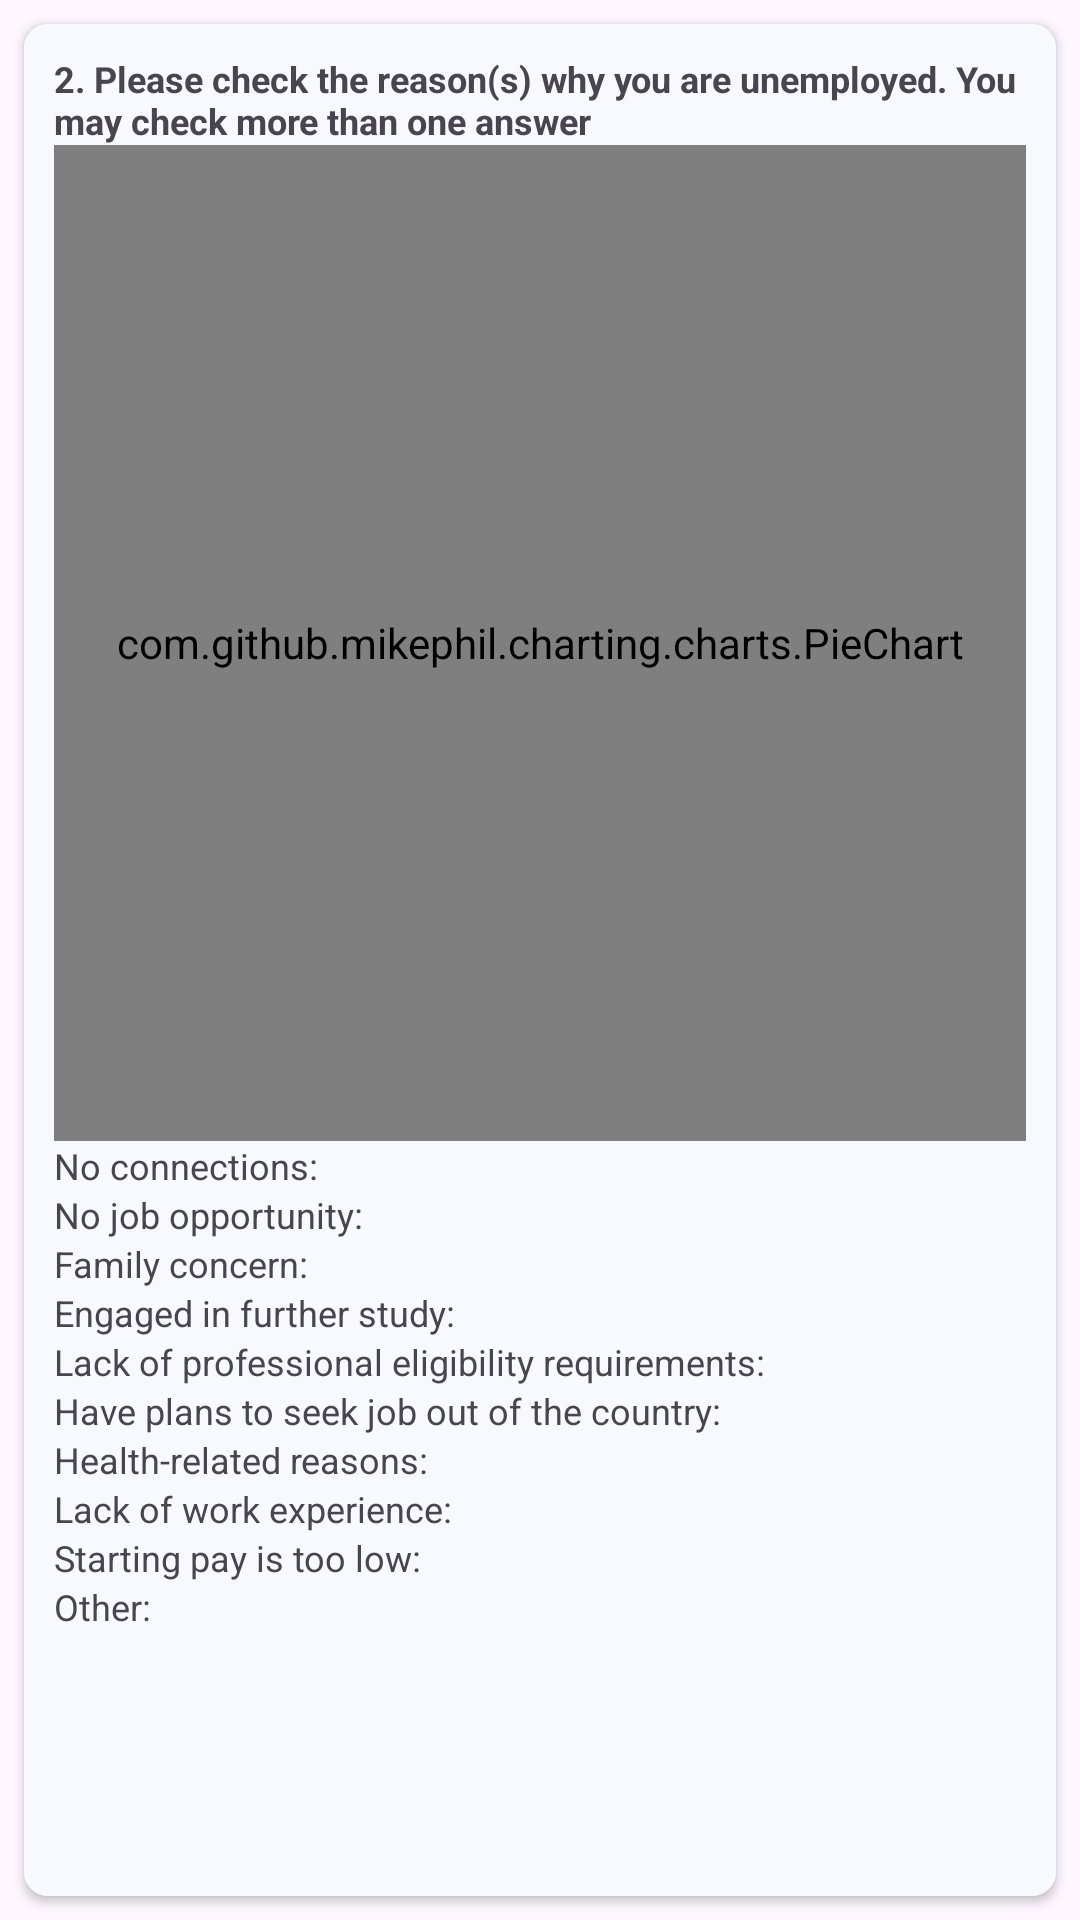

Reconstruct the res/layout file that produces this screen, plus the resources it refers to.
<!-- AndroidManifest.xml: application theme Theme.PSUTracerStudy -->
<!-- res/layout/fragment_question2.xml -->
<?xml version="1.0" encoding="utf-8"?>
<RelativeLayout xmlns:android="http://schemas.android.com/apk/res/android"
    xmlns:tools="http://schemas.android.com/tools"
    android:layout_width="match_parent"
    android:layout_height="match_parent"
    xmlns:app="http://schemas.android.com/apk/res-auto"
    tools:context=".question.Question2">

    <androidx.cardview.widget.CardView
        android:layout_width="match_parent"
        android:layout_height="match_parent"
        android:layout_margin="8dp"
        app:cardCornerRadius="8dp">

        <LinearLayout
            android:layout_width="match_parent"
            android:layout_height="match_parent"
            android:background="@color/white"
            android:orientation="vertical"
            android:padding="10dp">

            <LinearLayout
                android:layout_width="match_parent"
                android:layout_height="0dp"
                android:layout_weight="3"
                android:orientation="vertical">

                <TextView
                    android:layout_width="match_parent"
                    android:layout_height="wrap_content"
                    android:text="2. Please check the reason(s) why you are unemployed. You may check more than one answer"
                    android:textSize="12sp"
                    android:textStyle="bold" />

                <com.github.mikephil.charting.charts.PieChart
                    android:id="@+id/questionPieChart"
                    android:layout_width="match_parent"
                    android:layout_height="match_parent" />

            </LinearLayout>

            <LinearLayout
                android:layout_width="match_parent"
                android:layout_height="0dp"
                android:layout_weight="2"
                android:orientation="vertical">

                <LinearLayout
                    android:layout_width="match_parent"
                    android:layout_height="wrap_content"
                    android:orientation="horizontal">

                    <TextView
                        android:layout_width="wrap_content"
                        android:layout_height="wrap_content"
                        android:textSize="12sp"
                        android:text="No connections: " />

                    <TextView
                        android:id="@+id/countNoConnections"
                        android:layout_width="match_parent"
                        android:textSize="12sp"
                        android:layout_height="wrap_content" />

                </LinearLayout>

                <LinearLayout
                    android:layout_width="match_parent"
                    android:layout_height="wrap_content"
                    android:orientation="horizontal">

                    <TextView
                        android:layout_width="wrap_content"
                        android:layout_height="wrap_content"
                        android:textSize="12sp"
                        android:text="No job opportunity: " />

                    <TextView
                        android:id="@+id/countNoJobOpportunity"
                        android:layout_width="match_parent"
                        android:textSize="12sp"
                        android:layout_height="wrap_content" />

                </LinearLayout>

                <LinearLayout
                    android:layout_width="match_parent"
                    android:layout_height="wrap_content"
                    android:orientation="horizontal">

                    <TextView
                        android:layout_width="wrap_content"
                        android:textSize="12sp"
                        android:layout_height="wrap_content"
                        android:text="Family concern: " />

                    <TextView
                        android:id="@+id/countFamilyConcern"
                        android:layout_width="match_parent"
                        android:textSize="12sp"
                        android:layout_height="wrap_content" />

                </LinearLayout>

                <LinearLayout
                    android:layout_width="match_parent"
                    android:layout_height="wrap_content"
                    android:orientation="horizontal">

                    <TextView
                        android:layout_width="wrap_content"
                        android:textSize="12sp"
                        android:layout_height="wrap_content"
                        android:text="Engaged in further study: " />

                    <TextView
                        android:id="@+id/countEngagedInFurtherStudy"
                        android:layout_width="match_parent"
                        android:textSize="12sp"
                        android:layout_height="wrap_content" />

                </LinearLayout>


                <LinearLayout
                    android:layout_width="match_parent"
                    android:layout_height="wrap_content"
                    android:orientation="horizontal">

                    <TextView
                        android:layout_width="wrap_content"
                        android:layout_height="wrap_content"
                        android:textSize="12sp"
                        android:text="Lack of professional eligibility requirements: " />

                    <TextView
                        android:id="@+id/countLack"
                        android:textSize="12sp"
                        android:layout_width="match_parent"
                        android:layout_height="wrap_content" />

                </LinearLayout>

                <LinearLayout
                    android:layout_width="match_parent"
                    android:layout_height="wrap_content"
                    android:orientation="horizontal">

                    <TextView
                        android:layout_width="wrap_content"
                        android:layout_height="wrap_content"
                        android:textSize="12sp"
                        android:text="Have plans to seek job out of the country: " />

                    <TextView
                        android:id="@+id/countPlans"
                        android:layout_width="match_parent"
                        android:textSize="12sp"
                        android:layout_height="wrap_content" />

                </LinearLayout>

                <LinearLayout
                    android:layout_width="match_parent"
                    android:layout_height="wrap_content"
                    android:orientation="horizontal">

                    <TextView
                        android:layout_width="wrap_content"
                        android:layout_height="wrap_content"
                        android:textSize="12sp"
                        android:text="Health-related reasons: " />

                    <TextView
                        android:id="@+id/countHealth"
                        android:layout_width="match_parent"
                        android:textSize="12sp"
                        android:layout_height="wrap_content" />

                </LinearLayout>

                <LinearLayout
                    android:layout_width="match_parent"
                    android:layout_height="wrap_content"
                    android:orientation="horizontal">

                    <TextView
                        android:layout_width="wrap_content"
                        android:layout_height="wrap_content"
                        android:textSize="12sp"
                        android:text="Lack of work experience: " />

                    <TextView
                        android:id="@+id/countLackWork"
                        android:layout_width="match_parent"
                        android:textSize="12sp"
                        android:layout_height="wrap_content" />

                </LinearLayout>

                <LinearLayout
                    android:layout_width="match_parent"
                    android:layout_height="wrap_content"
                    android:orientation="horizontal">

                    <TextView
                        android:layout_width="wrap_content"
                        android:textSize="12sp"
                        android:layout_height="wrap_content"
                        android:text="Starting pay is too low: " />

                    <TextView
                        android:id="@+id/countStart"
                        android:layout_width="match_parent"
                        android:textSize="12sp"
                        android:layout_height="wrap_content" />

                </LinearLayout>

                <LinearLayout
                    android:layout_width="match_parent"
                    android:layout_height="wrap_content"
                    android:orientation="horizontal">

                    <TextView
                        android:layout_width="wrap_content"
                        android:layout_height="wrap_content"
                        android:textSize="12sp"
                        android:text="Other: " />

                    <TextView
                        android:id="@+id/countOther"
                        android:textSize="12sp"
                        android:layout_width="match_parent"
                        android:layout_height="wrap_content" />

                </LinearLayout>

            </LinearLayout>


        </LinearLayout>

    </androidx.cardview.widget.CardView>

</RelativeLayout>
<!-- resources referenced by this layout -->
<resources>
  <color name="white">#F8F8FF</color>
  <style name="Theme.PSUTracerStudy" parent="Base.Theme.PSUTracerStudy" />
  <style name="Base.Theme.PSUTracerStudy" parent="Theme.Material3.DayNight.NoActionBar">
          
          <item name="colorPrimary">@color/colorPrimary</item>
          <item name="colorPrimaryDark">@color/colorPrimaryDark</item>
          <item name="colorAccent">@color/colorPrimary</item>
  
          <item name="fontFamily">@font/montserrat</item>
  
          <item name="android:textCursorDrawable">@drawable/custom_cursor</item>
  
          <item name="checkboxStyle">@style/CustomCheckBox</item>
  
          <item name="radioButtonStyle">@style/CustomRadioButton</item>
  
          <item name="android:statusBarColor">@color/statusBarColor</item>
          <item name="android:windowLightStatusBar">true</item>
      </style>
  <color name="colorPrimary">#041886</color>
  <color name="colorPrimaryDark">#E7EAEA</color>
  <style name="CustomCheckBox" parent="Widget.AppCompat.CompoundButton.CheckBox">
          <item name="android:layout_marginTop">2dp</item>
          <item name="android:layout_marginBottom">2dp</item>
      </style>
  <style name="CustomRadioButton" parent="Widget.AppCompat.CompoundButton.RadioButton">
          <item name="android:paddingTop">2dp</item> 
          <item name="android:paddingBottom">2dp</item> 
      </style>
  <color name="statusBarColor">#F8F8FF</color>
</resources>
